Dataset: augmented (GitHub, haneens5905/MSI-System). Classes: cardboard, glass, metal, paper, plastic, trash.

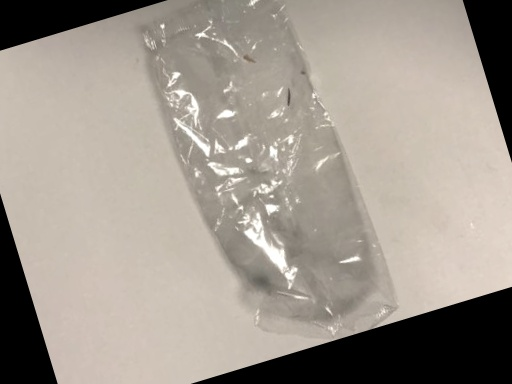
Label: trash

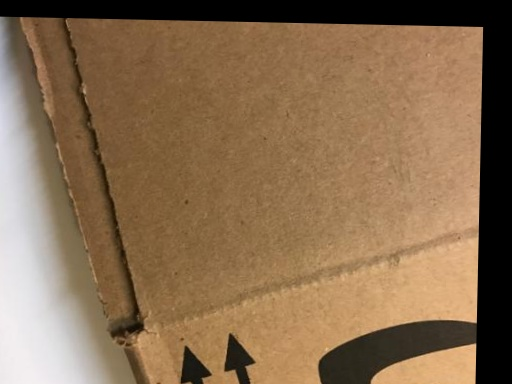
Label: cardboard

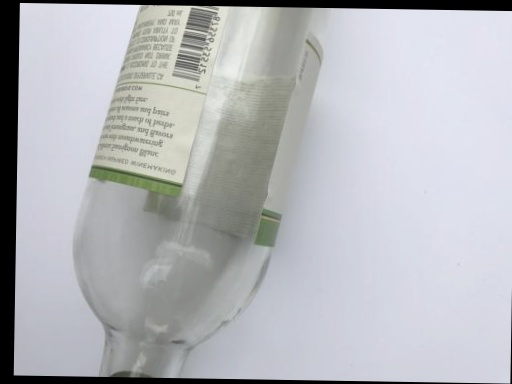
Label: glass

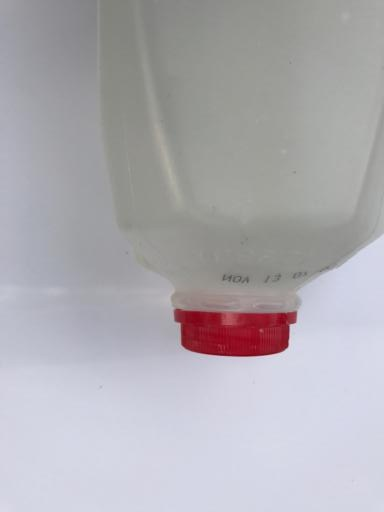
Label: plastic

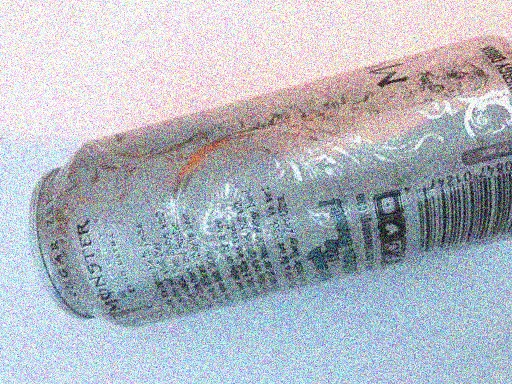
Label: metal

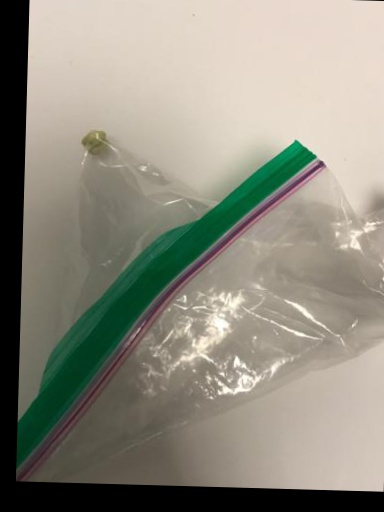
Label: trash
